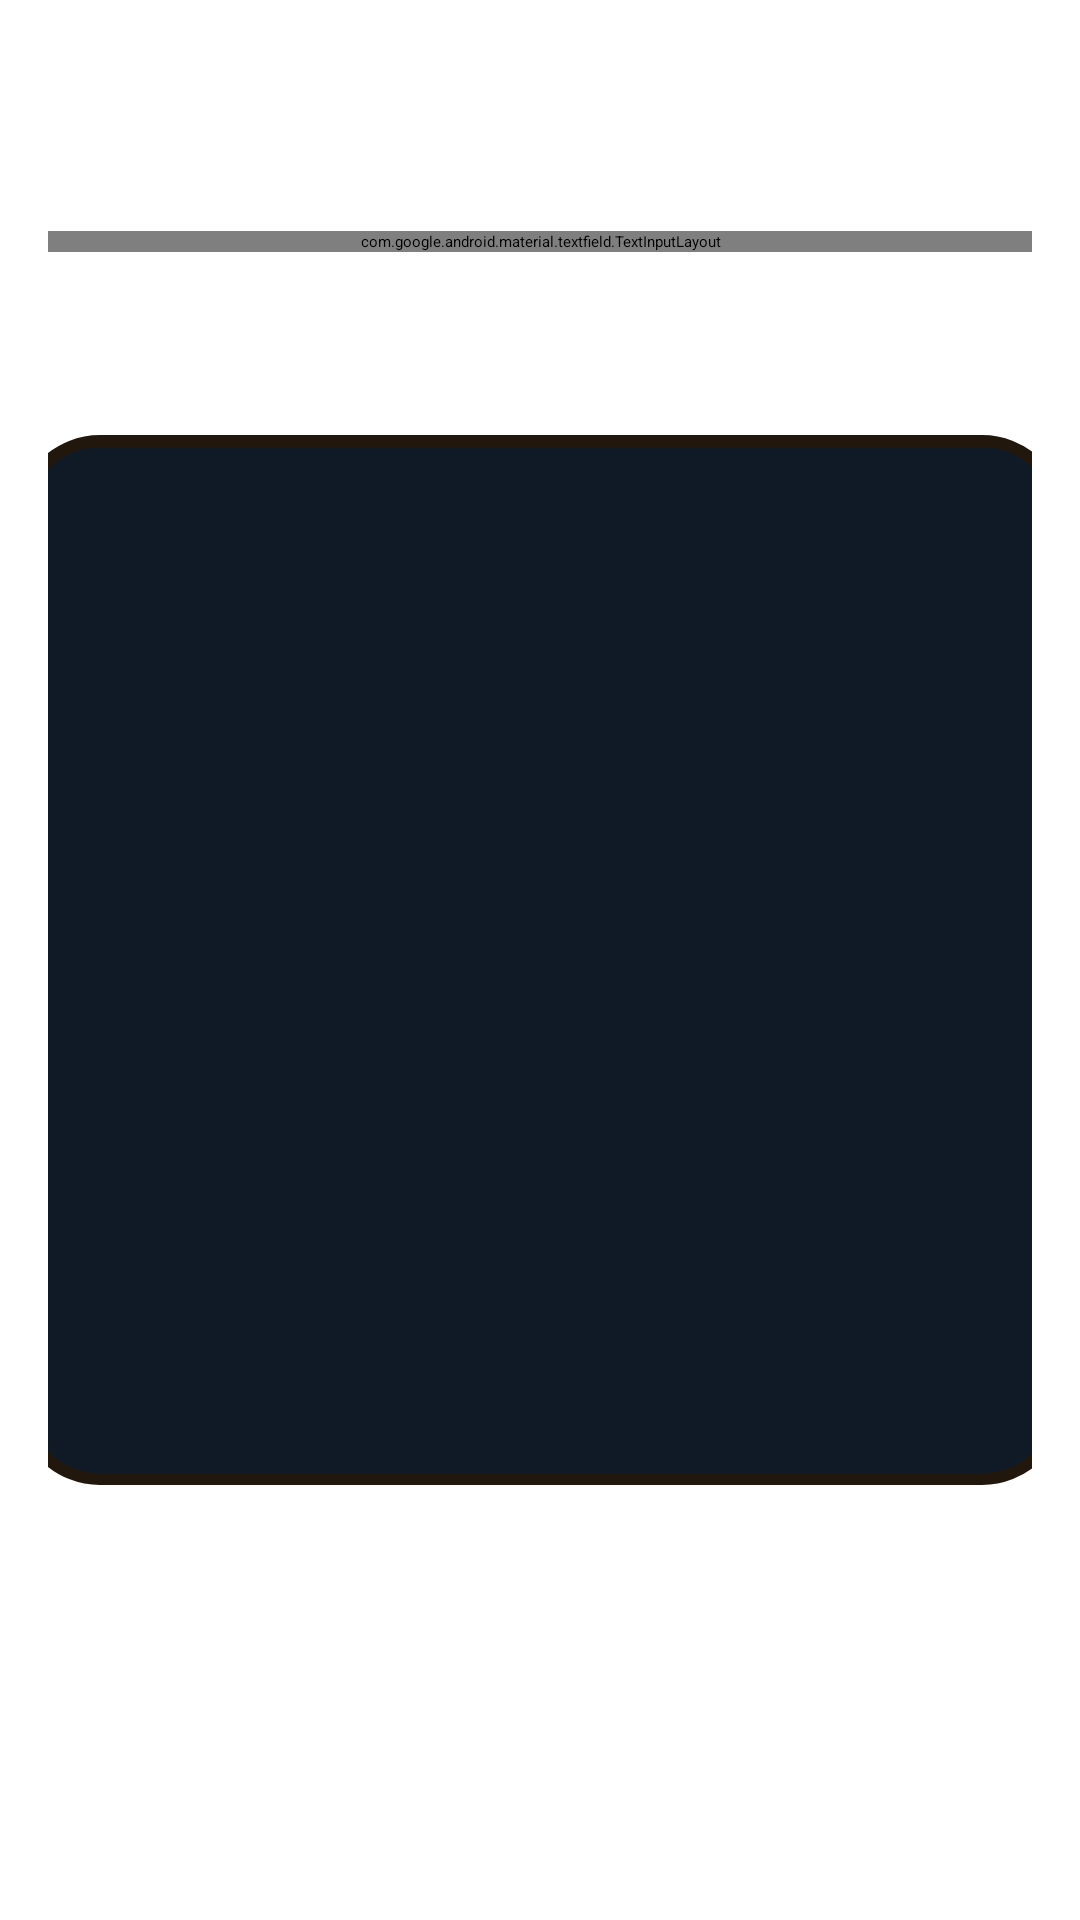

The Android layout XML behind this screen, and the referenced resources:
<!-- AndroidManifest.xml: application theme BaseTheme -->
<!-- res/layout/fragment_main.xml -->
<?xml version="1.0" encoding="utf-8"?>
<androidx.coordinatorlayout.widget.CoordinatorLayout xmlns:android="http://schemas.android.com/apk/res/android"
    xmlns:app="http://schemas.android.com/apk/res-auto"
    xmlns:tools="http://schemas.android.com/tools"
    android:layout_width="match_parent"
    android:layout_height="match_parent"
    tools:context=".ui.screens.MainFragment">

    <androidx.constraintlayout.widget.ConstraintLayout

        android:id="@+id/main"
        android:layout_width="match_parent"
        android:layout_height="match_parent"
        android:padding="@dimen/default_padding"
        tools:context=".ui.screens.MainFragment">

        <com.google.android.material.textfield.TextInputLayout

            android:id="@+id/searchWiki"
            android:layout_width="0dp"
            android:layout_height="wrap_content"
            android:hint="@string/search"
            app:counterEnabled="true"
            app:counterMaxLength="40"
            app:endIconDrawable="@drawable/ic_search_design"
            app:endIconMode="custom"
            app:helperText="@string/search_in_wiki"
            app:layout_constraintBottom_toTopOf="@+id/imageContainer"
            app:layout_constraintEnd_toEndOf="parent"
            app:layout_constraintStart_toStartOf="parent"
            app:layout_constraintTop_toTopOf="parent"
            app:startIconDrawable="@drawable/ic_search">

            <com.google.android.material.textfield.TextInputEditText

                android:id="@+id/inputEditText"
                android:layout_width="match_parent"
                android:layout_height="wrap_content" />

        </com.google.android.material.textfield.TextInputLayout>

        <FrameLayout

            android:id="@+id/imageContainer"
            android:layout_width="@dimen/NASA_image_size"
            android:layout_height="@dimen/NASA_image_size"
            android:background="@drawable/rounded_shape"
            app:layout_constraintBottom_toBottomOf="parent"
            app:layout_constraintEnd_toEndOf="parent"
            app:layout_constraintStart_toStartOf="parent"
            app:layout_constraintTop_toTopOf="parent">

            <androidx.appcompat.widget.AppCompatImageView

                android:id="@+id/imageNASA"
                android:layout_width="match_parent"
                android:layout_height="match_parent"
                android:scaleType="fitCenter"
                app:layout_constraintBottom_toBottomOf="parent"
                app:layout_constraintEnd_toEndOf="parent"
                app:layout_constraintStart_toStartOf="parent"
                app:layout_constraintTop_toTopOf="parent" />

        </FrameLayout>

        <ProgressBar
            android:id="@+id/progressBar"
            android:layout_width="wrap_content"
            android:layout_height="wrap_content"
            android:visibility="gone"
            app:layout_constraintBottom_toBottomOf="parent"
            app:layout_constraintEnd_toEndOf="parent"
            app:layout_constraintStart_toStartOf="parent"
            app:layout_constraintTop_toTopOf="parent" />

    </androidx.constraintlayout.widget.ConstraintLayout>

    <androidx.constraintlayout.widget.ConstraintLayout
        android:id="@+id/bottomSheetContainer"
        android:layout_width="match_parent"
        android:layout_height="match_parent"
        android:background="@color/white"
        android:visibility="visible"
        app:behavior_hideable="true"
        app:behavior_peekHeight="@dimen/default_padding"
        app:layout_behavior="com.google.android.material.bottomsheet.BottomSheetBehavior">

        <View
            android:id="@+id/bottomSheetLine"
            android:layout_width="@dimen/default_padding"
            android:layout_height="@dimen/line"
            android:layout_marginTop="@dimen/default_padding"
            android:background="@color/white"
            app:layout_constraintEnd_toEndOf="parent"
            app:layout_constraintStart_toStartOf="parent"
            app:layout_constraintTop_toTopOf="parent" />

        <TextView
            android:id="@+id/tvTitleDTO"
            android:layout_width="wrap_content"
            android:layout_height="wrap_content"
            android:padding="@dimen/default_padding"
            android:textColor="@color/black"
            app:layout_constraintEnd_toEndOf="parent"
            app:layout_constraintStart_toStartOf="parent"
            app:layout_constraintTop_toBottomOf="@+id/bottomSheetLine"
            tools:text="@string/title_text" />

        <TextView
            android:id="@+id/tvDescriptionDTO"
            android:layout_width="wrap_content"
            android:layout_height="wrap_content"
            android:padding="@dimen/default_padding"
            app:layout_constraintEnd_toEndOf="parent"
            app:layout_constraintStart_toStartOf="parent"
            app:layout_constraintTop_toBottomOf="@+id/tvTitleDTO"
            tools:text="@string/long_text" />

    </androidx.constraintlayout.widget.ConstraintLayout>




</androidx.coordinatorlayout.widget.CoordinatorLayout>
<!-- resources referenced by this layout -->
<resources>
  <color name="black">#FF000000</color>
  <color name="white">#FFFFFFFF</color>
  <dimen name="NASA_image_size">350dp</dimen>
  <dimen name="default_padding">16dp</dimen>
  <dimen name="line">1dp</dimen>
  <!-- drawable ic_search_design (drawable) -->
  <vector xmlns:android="http://schemas.android.com/apk/res/android"
      android:width="24dp"
      android:height="24dp"
      android:viewportWidth="20"
      android:viewportHeight="20"
      android:tint="?attr/colorControlNormal">
    <path
        android:fillColor="@android:color/white"
        android:pathData="M16.24,11.51l1.57,-1.57l-3.75,-3.75l-1.57,1.57L8.35,3.63c-0.78,-0.78 -2.05,-0.78 -2.83,0l-1.9,1.9c-0.78,0.78 -0.78,2.05 0,2.83l4.13,4.13L3,17.25V21h3.75l4.76,-4.76l4.13,4.13c0.95,0.95 2.23,0.6 2.83,0l1.9,-1.9c0.78,-0.78 0.78,-2.05 0,-2.83L16.24,11.51zM9.18,11.07L5.04,6.94l1.89,-1.9c0,0 0,0 0,0l1.27,1.27L7.02,7.5l1.41,1.41l1.19,-1.19l1.45,1.45L9.18,11.07zM17.06,18.96l-4.13,-4.13l1.9,-1.9l1.45,1.45l-1.19,1.19l1.41,1.41l1.19,-1.19l1.27,1.27L17.06,18.96z"/>
    <path
        android:fillColor="@android:color/white"
        android:pathData="M20.71,7.04c0.39,-0.39 0.39,-1.02 0,-1.41l-2.34,-2.34c-0.47,-0.47 -1.12,-0.29 -1.41,0l-1.83,1.83l3.75,3.75L20.71,7.04z"/>
  </vector>
  <!-- drawable rounded_shape (drawable) -->
  <?xml version="1.0" encoding="UTF-8"?>
  <shape xmlns:android="http://schemas.android.com/apk/res/android">
      <solid android:color="@color/dark_blue"/>
  
      <stroke android:width="4dp"
          android:color="@color/dark"/>
  
      <padding android:left="2dp"
          android:top="2dp"
          android:right="2dp"
          android:bottom="2dp"/>
  
      <corners android:radius="26dp" />
  </shape>
  <color name="dark_blue">#101a26</color>
  <color name="dark">#22170d</color>
</resources>
